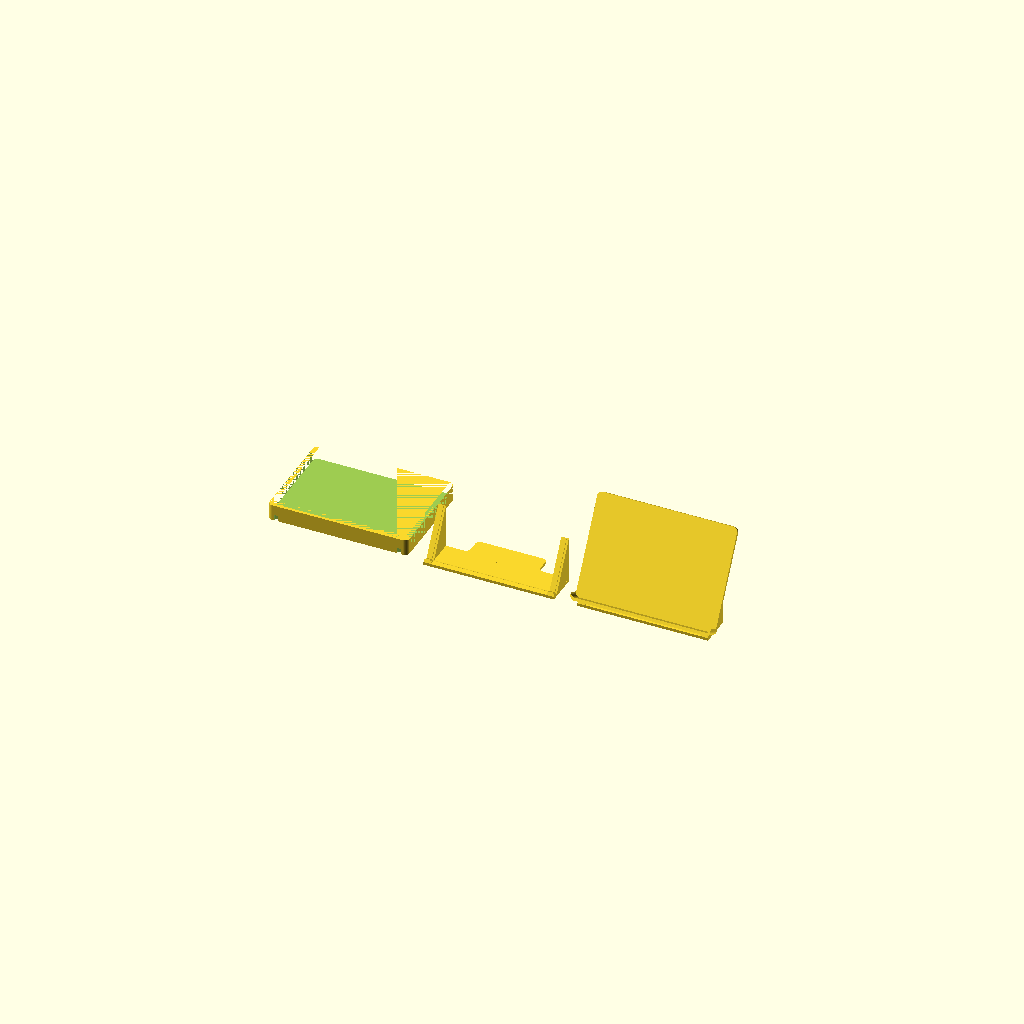
Cell 1 — every parameter at its default value.
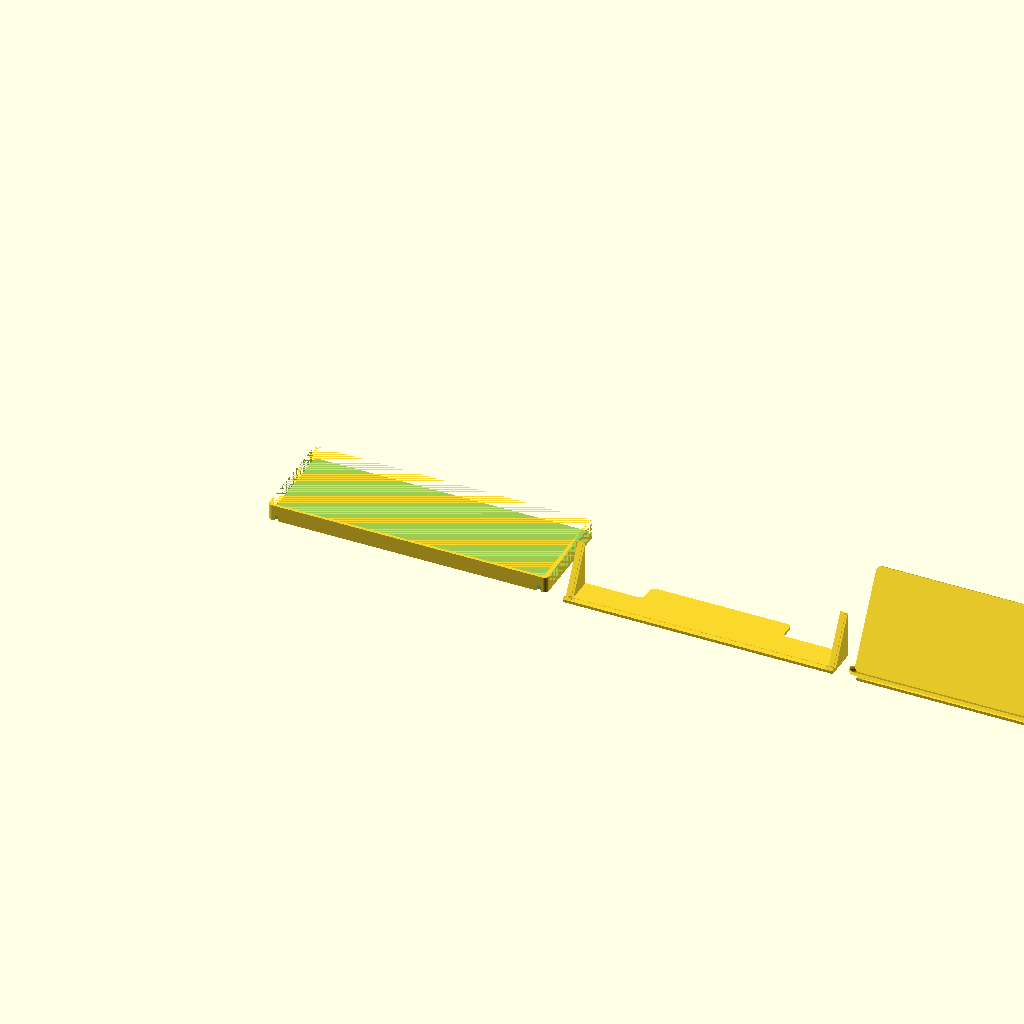
Cell 2: card_width = 296 (everything else at default).
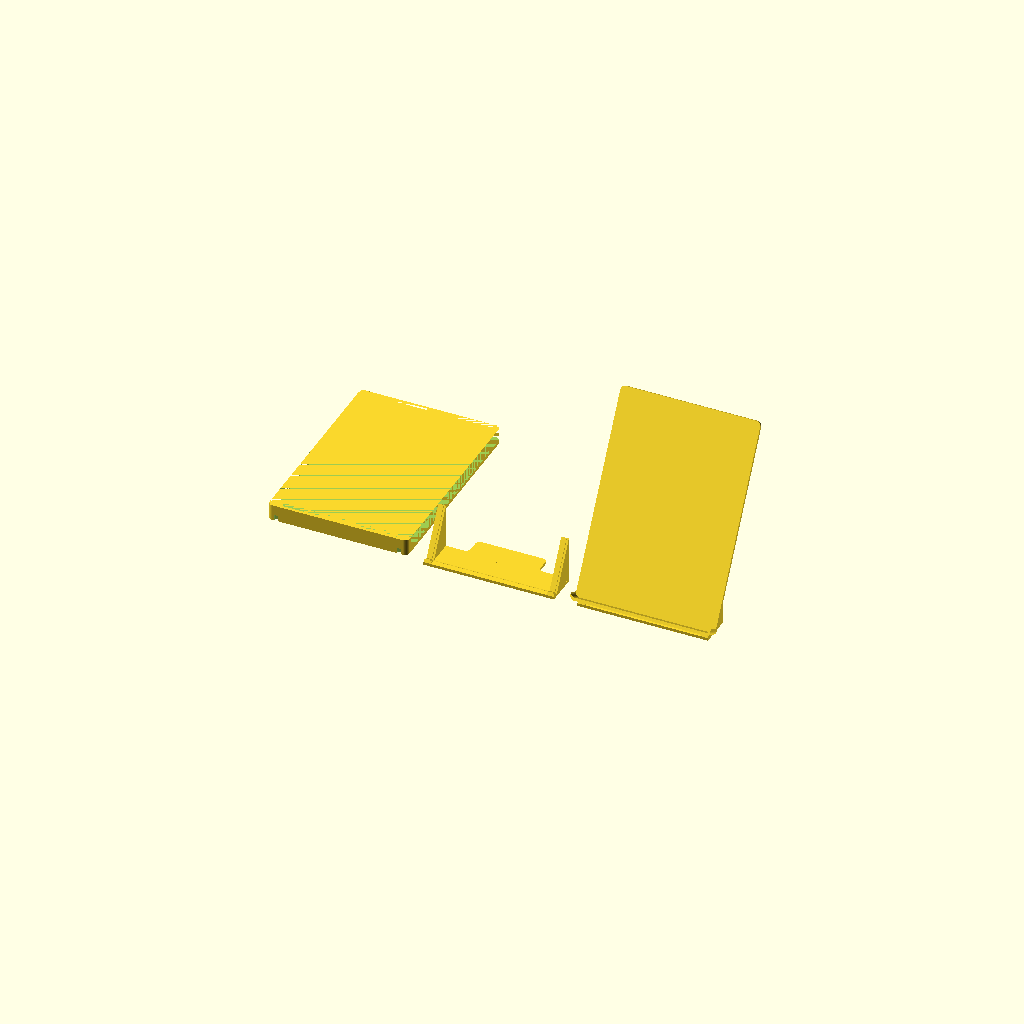
Cell 3: card_height = 210 (everything else at default).
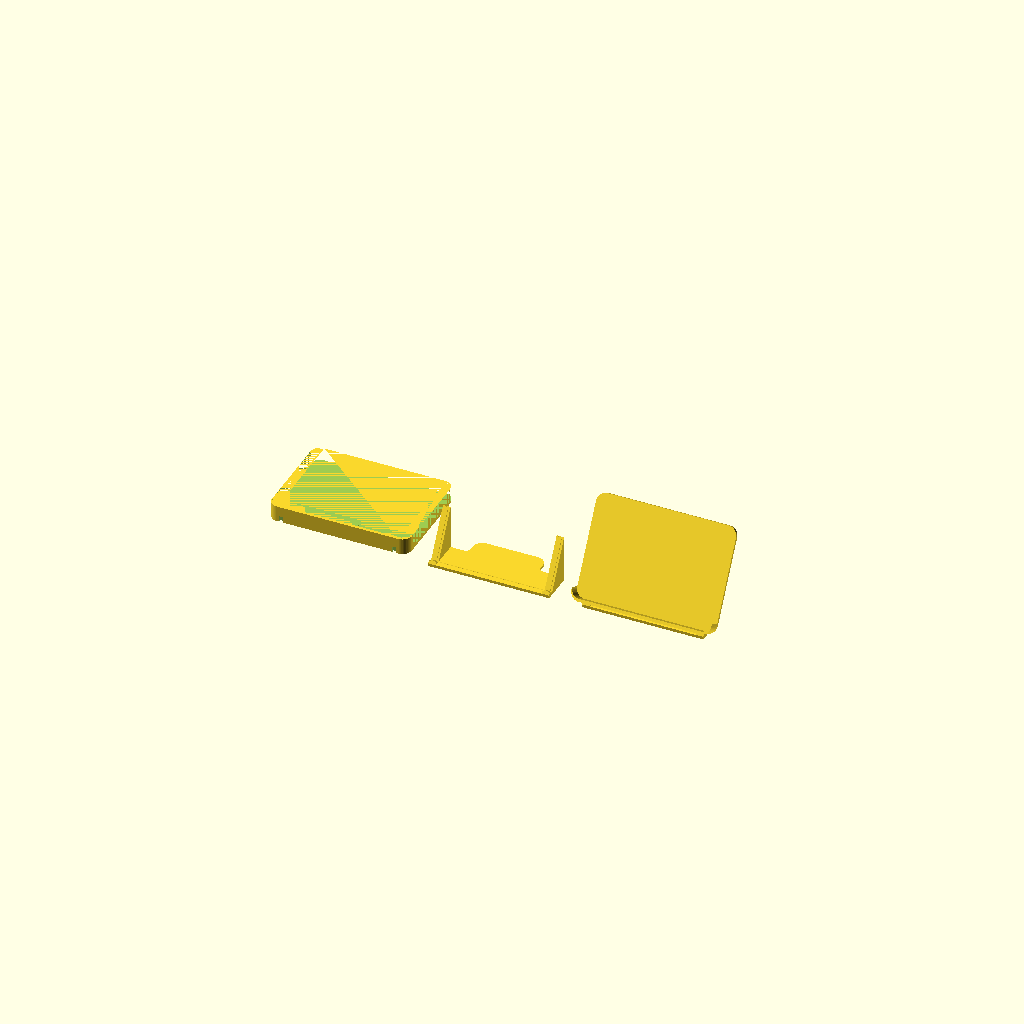
Cell 4 — card_corner_radius set to 10, the other parameters unchanged.
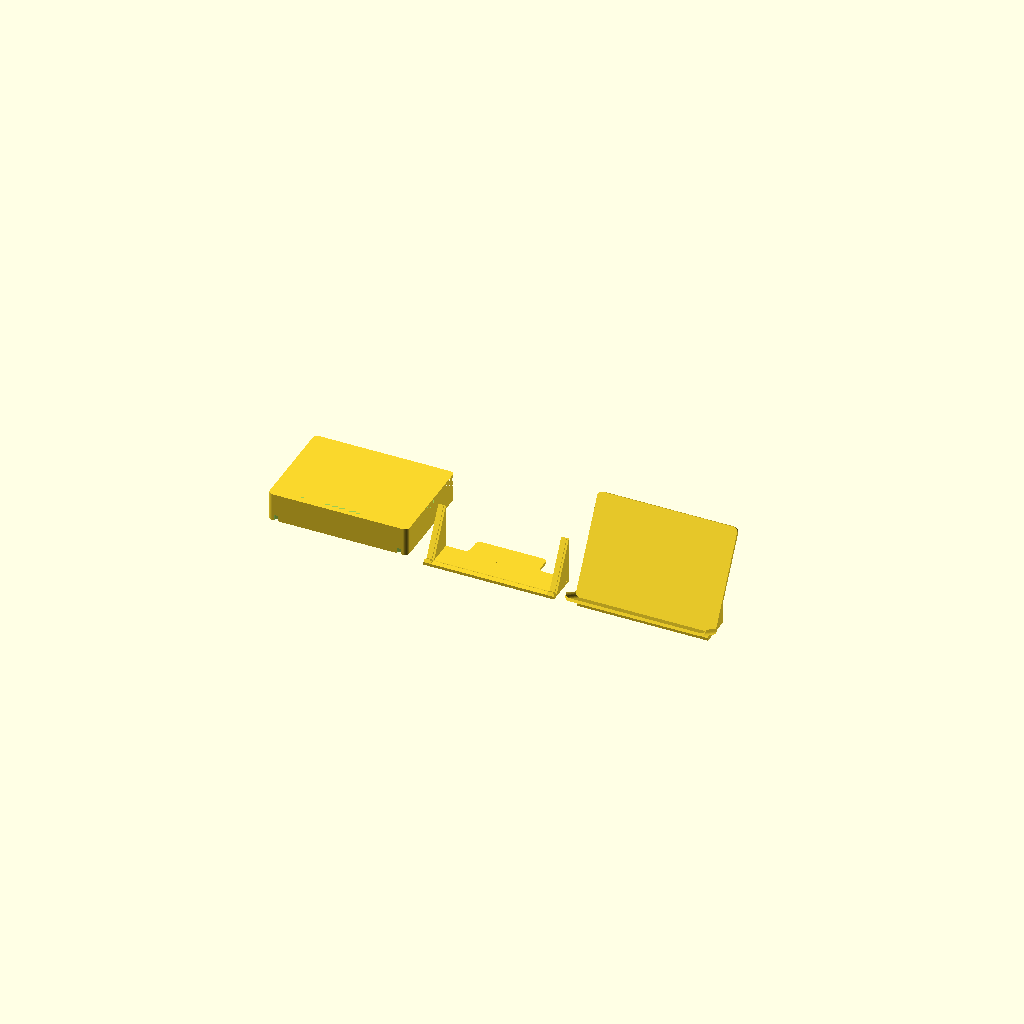
Cell 5 — card_pack_thickness set to 26, the other parameters unchanged.
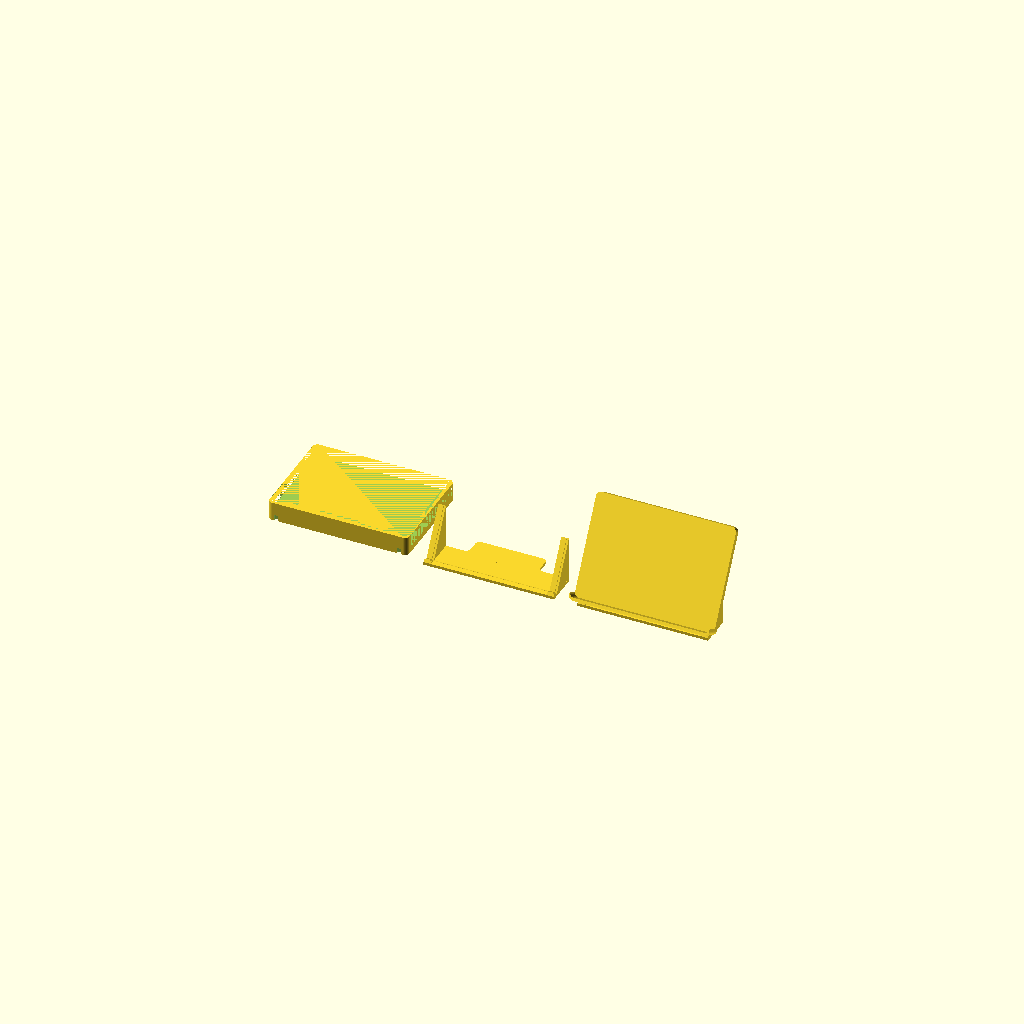
Cell 6: the same model with wall_thickness = 6.
All cells are drawn from one camera (rotation 55°, 0°, 25°, orthographic, colour scheme Cornfield), so only the parameter changes between them.
Source of the model, src/calendar-card-stand/calendar-card-stand.scad:
// CHANGELOG (newest first; parsed by scripts/build-stl.mjs – format: "// <version> - <summary>", indented lines continue the entry)
// 1.0.1 - presets 2-part (holder + prop) and all-in-one, coloured preview of the assembled stand; fix: cube() in holder() called with wrong arguments (same geometry, no warning)
// 1.0.0 - Initial versioned release: card holder plus a separate prop that tilts it to stand_angle, the prop cut off at prop_cut_height, plus an all-in-one variant with both fused together
//

/* [ Card dimmensions ] */
card_width = 148;
card_height = 105;
card_corner_radius = 5;
card_pack_thickness = 13;

/* [ Stand dimensions ] */
wall_thickness = 3;
// angle of the card plane from the table (90 = upright, smaller = more leaning back)
stand_angle = 60;
stand_clearance = 0.5;

thin_wall = 2;
lock = 0.5;

/* [ Prop ] */
// width of each of the two ribs
prop_rib_width = 8;
// distance of the ribs from the ends of the holder
prop_rib_inset = card_corner_radius;
// thickness of the base plate joining the ribs
prop_base_thickness = 3;
// height of the stop the bottom edge of the holder rests against (measured from the ramp)
prop_stop_height = 6;
// how far the stop reaches below the bottom edge of the holder (along the ramp)
prop_toe = 3;
// height of the prop above the table (0 = the prop reaches up to the top of the holder)
prop_cut_height = 50;
// how deep the prop sinks into the holder: tongues on the ramp (sides) and on the stop (bottom edge)
prop_tongue_depth = 1;
// width of the tongue on each rib (centered on the rib)
prop_tongue_width = 4;
// extra room of the grooves in the holder around the tongues
prop_fit_clearance = 0.2;
// length of the tail of the base plate behind the back of the prop
prop_base_tail = 20;
// radius of the rounded inner corners between the tail and the base plate (0 = sharp)
prop_tail_fillet = 5;

$fn=50;

/* [Hidden] */
// List of parts of this model – each item = one STL file. Every name needs a branch in render_part().
parts = ["holder", "prop", "all-in-one"];
// Which part to render: "all" = all side by side (preview), "assembly" = holder tilted on the prop,
// otherwise a name from `parts` (set by the build script via -D).
part = "all";
preview_part = "assembly"; // part rendered for the assembled preview image (see scripts/build-stl.mjs)
preview_camera = [80, 0, 75]; // camera rotation (x, y, z) of the preview image (see scripts/build-stl.mjs)
preview_color_1 = "#e67e22"; // preview colours only (STL has no colour)
preview_color_2 = "#3498db";
model_version = "1.0.1";

// ---- derived values (definition order matters) ----
holder_width = card_width + stand_clearance;
holder_length = card_height + thin_wall + stand_clearance;
// x positions of the two ribs of the prop and offset of the tongue inside a rib
prop_rib_xs = [prop_rib_inset, holder_width - prop_rib_inset - prop_rib_width];
tongue_dx = (prop_rib_width - prop_tongue_width) / 2;
assert(prop_tongue_width <= prop_rib_width, "prop_tongue_width must not exceed prop_rib_width");
// height of the bottom edge of the holder above the table (the stop of the prop reaches down to the table)
ramp_lift = prop_toe * sin(stand_angle);
// length of the ramp = length of the holder along the card plane that is left after the cut
ramp_length = prop_cut_height > 0
    ? min(holder_length, (prop_cut_height - ramp_lift) / sin(stand_angle))
    : holder_length;
assert(ramp_length > prop_stop_height, "prop_cut_height is too low for the stop of the prop");

// Point on the plane of the holder's back face, in the side view of the prop (y = away from the viewer,
// z = up). s = distance from the bottom edge of the holder along the card plane, n = distance in
// front of the plane (towards the viewer). The ramp surface of the prop is n = 0, the bottom edge of the
// holder (s = 0) is lifted so that the stop reaches exactly down to the table.
function ramp_pt(s, n) = [
    s * cos(stand_angle) - n * sin(stand_angle),
    prop_toe * sin(stand_angle) + s * sin(stand_angle) + n * cos(stand_angle)
];

module rounded_rectangle(x, y, radius) {
    union() {
        translate([radius, 0, 0]) square([x-2*radius, y]);
        translate([0, radius, 0]) square([x, y-2*radius]);
        corners = [[radius, radius], [radius, y-radius], [x-radius, radius], [x-radius, y-radius]];
        for (corner = corners) {
            translate([corner[0], corner[1], 0]) circle(radius);
        }
    }
}

module rounded_block(x, y, z, radius) {
    linear_extrude(height = z)
        rounded_rectangle(x, y, radius);
}

// The card holder in its print orientation (back face on Z=0).
// grooves = false leaves the back face solid (used by the all-in-one part, where the tongues of the
// prop grow into the holder).
module holder(grooves = true) {
    difference() {
        // Base block with clearance and lock
        rounded_block(
            holder_width,
            card_height + thin_wall + stand_clearance,
            card_pack_thickness + wall_thickness + stand_clearance + lock,
            card_corner_radius
        );
        // Subtract the inner block for - space for cards
        translate([0,  thin_wall + stand_clearance, wall_thickness]) rounded_block(
            holder_width,
            card_height + 100,
            card_pack_thickness + stand_clearance,
            card_corner_radius
        );
        // Subtract the inner block - create lock
        translate([0,  thin_wall + stand_clearance+lock, wall_thickness+lock]) rounded_block(
            holder_width,
            card_height + 100,
            card_pack_thickness + stand_clearance,
            card_corner_radius
        );
        // remove small edges
        translate([0,  thin_wall + stand_clearance + card_corner_radius, wall_thickness]) cube([holder_width, 10, 10]);
        // L-shaped grooves for the tongues of the prop: along the back face and into the bottom edge
        if (grooves) for (x = prop_rib_xs) {
            translate([x + tongue_dx - prop_fit_clearance, -1, -1]) {
                // back face, open at the bottom edge, runs up the whole length
                cube([prop_tongue_width + 2 * prop_fit_clearance,
                      holder_length + 2,
                      1 + prop_tongue_depth + prop_fit_clearance]);
                // bottom edge (the stop of the prop)
                cube([prop_tongue_width + 2 * prop_fit_clearance,
                      1 + prop_tongue_depth + prop_fit_clearance,
                      1 + prop_stop_height + prop_fit_clearance]);
            }
        }
    }
}

// Side profile of one rib: a right triangle under the ramp (the holder lies on the hypotenuse) with a
// small stop at the bottom that keeps the holder from sliding down. Flat bottom on the table (z = 0).
module prop_profile() {
    top = ramp_pt(ramp_length, 0);
    toe = ramp_pt(-prop_toe, prop_stop_height);
    polygon(points = [
        top,
        [top[0], 0],
        [toe[0], 0],
        toe,
        ramp_pt(0, prop_stop_height),
        ramp_pt(0, 0)
    ]);
}

// Side profile of the L-shaped tongue that sinks into the holder: a strip on the ramp plus a strip on the
// face of the stop. It overlaps the rib by a hair so that the union is solid.
module prop_tongue_profile() {
    d = prop_tongue_depth;
    o = 0.05;
    // end of the strip on the ramp, so that its corner does not rise above the top of the prop
    s_end = ramp_length - d / tan(stand_angle);
    polygon(points = [
        ramp_pt(-o, -o),
        ramp_pt(s_end, -o),
        ramp_pt(s_end, d),
        ramp_pt(d, d),
        ramp_pt(d, prop_stop_height),
        ramp_pt(-o, prop_stop_height)
    ]);
}

// 2D fillet for a concave corner at the origin: the free area is x < 0, y > 0 (the tail side is x = 0,
// the back edge of the plate is y = 0). It overlaps the plate by a hair so that the union is solid.
module tail_fillet(f) {
    difference() {
        translate([-f, -0.01]) square([f, f + 0.01]);
        translate([-f, f]) circle(r = f);
    }
}

// The prop in its print orientation (standing on the table plane Z=0): two ribs joined by a base plate.
// Placed in the same X range as the holder, front of the stand towards -Y.
module prop() {
    toe_y = ramp_pt(-prop_toe, prop_stop_height)[0];
    back_y = ramp_pt(ramp_length, 0)[0];
    for (x = prop_rib_xs) {
        translate([x, 0, 0]) rotate([90, 0, 90]) linear_extrude(height = prop_rib_width) prop_profile();
        translate([x + tongue_dx, 0, 0]) rotate([90, 0, 90]) linear_extrude(height = prop_tongue_width) prop_tongue_profile();
    }
    // base plate, trimmed to the side profile so that it does not poke into the holder at its bottom edge
    union(){
        intersection() {
            translate([prop_rib_inset, toe_y, 0])
                cube([holder_width - 2 * prop_rib_inset, back_y - toe_y, prop_base_thickness]);
            translate([prop_rib_inset, 0, 0]) rotate([90, 0, 90])
                linear_extrude(height = holder_width - 2 * prop_rib_inset) prop_profile();
        }
        // tail behind the prop; centered in X on the holder (and so on the base plate). It starts
        // card_corner_radius inside the plate (so its rounded corners are hidden in it) and reaches
        // prop_base_tail behind the back of the prop.
        tail_w = holder_width / 2;
        tail_x0 = (holder_width - tail_w) / 2;
        translate([tail_x0, back_y - card_corner_radius, 0])
            rounded_block(tail_w, prop_base_tail + card_corner_radius, prop_base_thickness, card_corner_radius);
        // rounded inner corners between the tail and the back edge of the plate
        if (prop_tail_fillet > 0) {
            translate([tail_x0, back_y, 0]) linear_extrude(height = prop_base_thickness) tail_fillet(prop_tail_fillet);
            translate([tail_x0 + tail_w, back_y, 0]) mirror([1, 0, 0])
                linear_extrude(height = prop_base_thickness) tail_fillet(prop_tail_fillet);
        }
    }
}

// The holder tilted onto the ramp of the prop, as it stands on the table
module assembly() {
    color(preview_color_1) prop();
    // render(): the cavity of the holder has the same width as the holder, so its side faces are coplanar and the
    // preview would show them hatched; a rendered mesh does not
    // the translucent holder is drawn last (the preview would hide everything drawn after a translucent object)
    color(preview_color_2, 0.35) translate([0, 0, ramp_lift]) rotate([stand_angle, 0, 0]) render(convexity = 10) holder();
}

// Both parts fused into one solid in the assembled pose (the holder tilted on the prop, standing on the
// table plane Z=0). No grooves, no clearance: the tongues of the prop are part of the holder.
module all_in_one() {
    render(convexity = 10) union() {
        prop();
        translate([0, 0, ramp_lift]) rotate([stand_angle, 0, 0]) holder(grooves = false);
    }
}

module render_part(p) {
    if (p == "holder") holder();
    else if (p == "prop") prop();
    else if (p == "all-in-one") all_in_one();
    else assert(false, str("Unknown part: ", p));
}

if (part == "all") {
    // Preview: all parts side by side, in the order of `parts`
    for (i = [0 : len(parts) - 1])
        translate([i * (holder_width + 15), 0, 0]) render_part(parts[i]);
} else if (part == "assembly") {
    assembly();
} else {
    // (the colour is only for the preview image; STL has no colour)
    color(preview_color_1) render_part(part);
}
Customizer parameters (derived from the source; name, type, default, range or options):
card_width: number, default 148
card_height: number, default 105
card_corner_radius: number, default 5
card_pack_thickness: number, default 13
wall_thickness: number, default 3
stand_angle: number, default 60
stand_clearance: number, default 0.5
thin_wall: number, default 2
lock: number, default 0.5
prop_rib_width: number, default 8
prop_base_thickness: number, default 3
prop_stop_height: number, default 6
prop_toe: number, default 3
prop_cut_height: number, default 50
prop_tongue_depth: number, default 1
prop_tongue_width: number, default 4
prop_fit_clearance: number, default 0.2
prop_base_tail: number, default 20
prop_tail_fillet: number, default 5
